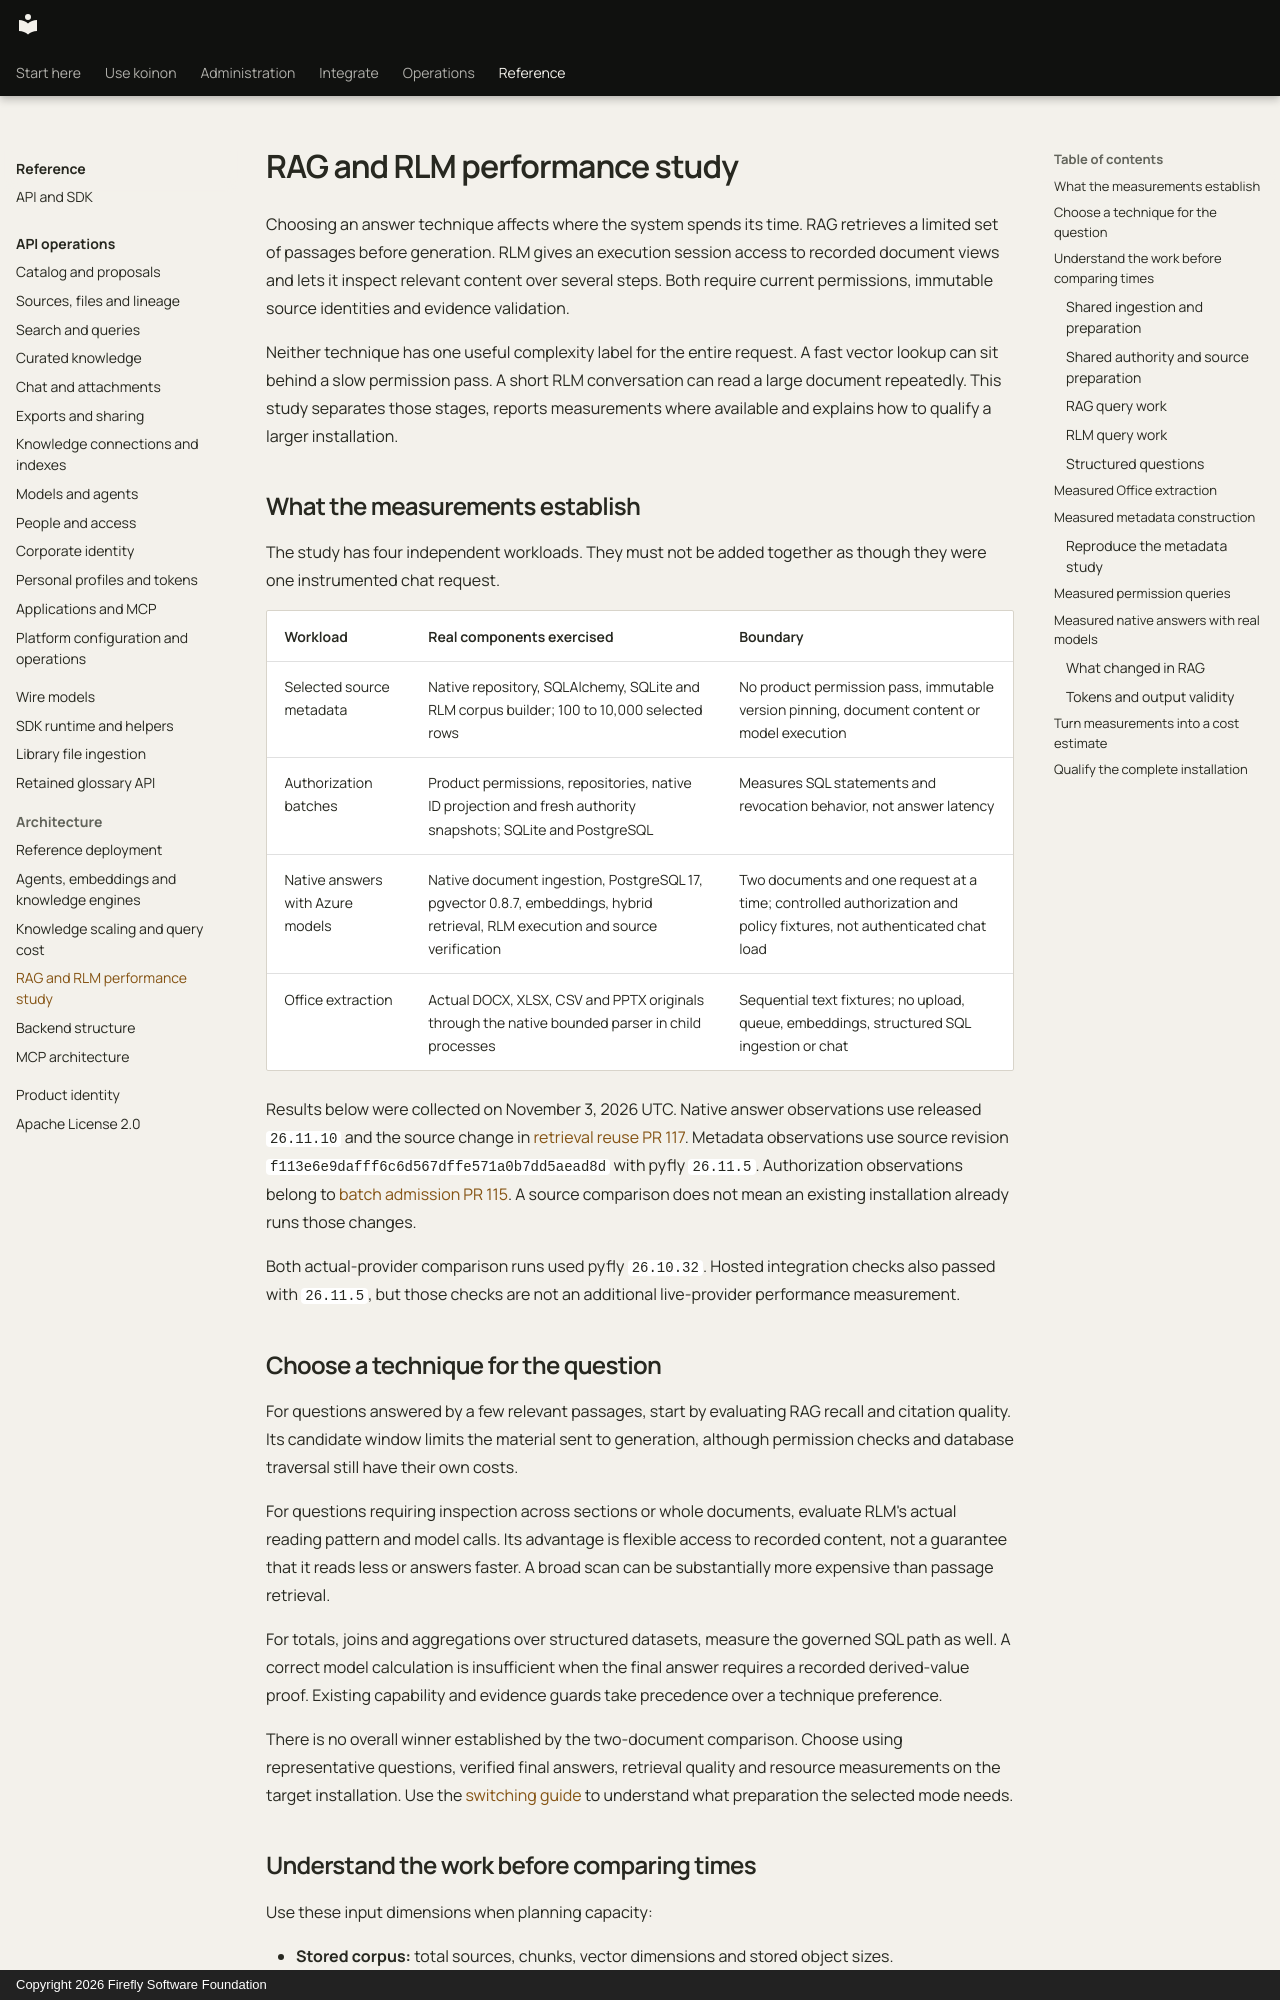

repository: fireflyframework/firefly-koinon · page: concepts/knowledge-performance-study/index.html · generator: mkdocs · copyright: Copyright 2026 Firefly Software Foundation

<!-- Copyright 2026 Firefly Software Foundation SPDX-License-Identifier: Apache-2.0 -->
# RAG and RLM performance study

Choosing an answer technique affects where the system spends its time. RAG retrieves a limited set of passages before generation. RLM gives an execution session access to recorded document views and lets it inspect relevant content over several steps. Both require current permissions, immutable source identities and evidence validation.

Neither technique has one useful complexity label for the entire request. A fast vector lookup can sit behind a slow permission pass. A short RLM conversation can read a large document repeatedly. This study separates those stages, reports measurements where available and explains how to qualify a larger installation.

## What the measurements establish

The study has four independent workloads. They must not be added together as though they were one instrumented chat request.

| Workload | Real components exercised | Boundary |
| --- | --- | --- |
| Selected source metadata | Native repository, SQLAlchemy, SQLite and RLM corpus builder; 100 to 10,000 selected rows | No product permission pass, immutable version pinning, document content or model execution |
| Authorization batches | Product permissions, repositories, native ID projection and fresh authority snapshots; SQLite and PostgreSQL | Measures SQL statements and revocation behavior, not answer latency |
| Native answers with Azure models | Native document ingestion, PostgreSQL 17, pgvector 0.8.7, embeddings, hybrid retrieval, RLM execution and source verification | Two documents and one request at a time; controlled authorization and policy fixtures, not authenticated chat load |
| Office extraction | Actual DOCX, XLSX, CSV and PPTX originals through the native bounded parser in child processes | Sequential text fixtures; no upload, queue, embeddings, structured SQL ingestion or chat |

Results below were collected on November 3, 2026 UTC. Native answer observations use released `26.11.10` and the source change in [retrieval reuse PR 117](https://github.com/fireflyframework/firefly-koinon/pull/117). Metadata observations use source revision `f113e6e9dafff6c6d567dffe571a0b7dd5aead8d` with pyfly `26.11.5`. Authorization observations belong to [batch admission PR 115](https://github.com/fireflyframework/firefly-koinon/pull/115). A source comparison does not mean an existing installation already runs those changes.

Both actual-provider comparison runs used pyfly `26.10.32`. Hosted integration checks also passed with `26.11.5`, but those checks are not an additional live-provider performance measurement.

## Choose a technique for the question

For questions answered by a few relevant passages, start by evaluating RAG recall and citation quality. Its candidate window limits the material sent to generation, although permission checks and database traversal still have their own costs.

For questions requiring inspection across sections or whole documents, evaluate RLM's actual reading pattern and model calls. Its advantage is flexible access to recorded content, not a guarantee that it reads less or answers faster. A broad scan can be substantially more expensive than passage retrieval.

For totals, joins and aggregations over structured datasets, measure the governed SQL path as well. A correct model calculation is insufficient when the final answer requires a recorded derived-value proof. Existing capability and evidence guards take precedence over a technique preference.

There is no overall winner established by the two-document comparison. Choose using representative questions, verified final answers, retrieval quality and resource measurements on the target installation. Use the [switching guide](../operations/rag-rlm-switching.md) to understand what preparation the selected mode needs.
